Run: headless pygame with SDL's dummy video driver; simulated clock (each Clock.tick advances the game by its frame time, no real sleeping); random seed 0; keys injected as events and as key.get_pressed() state; no mouse input.
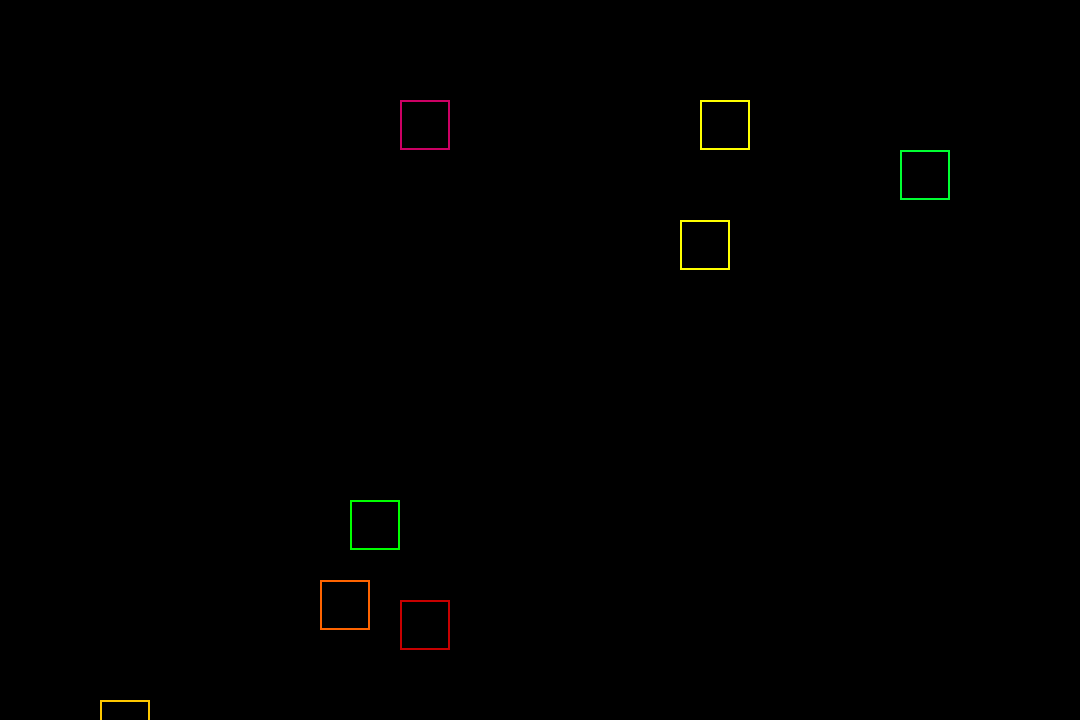
Frame 1 of 4 · flips 1–60 · no input
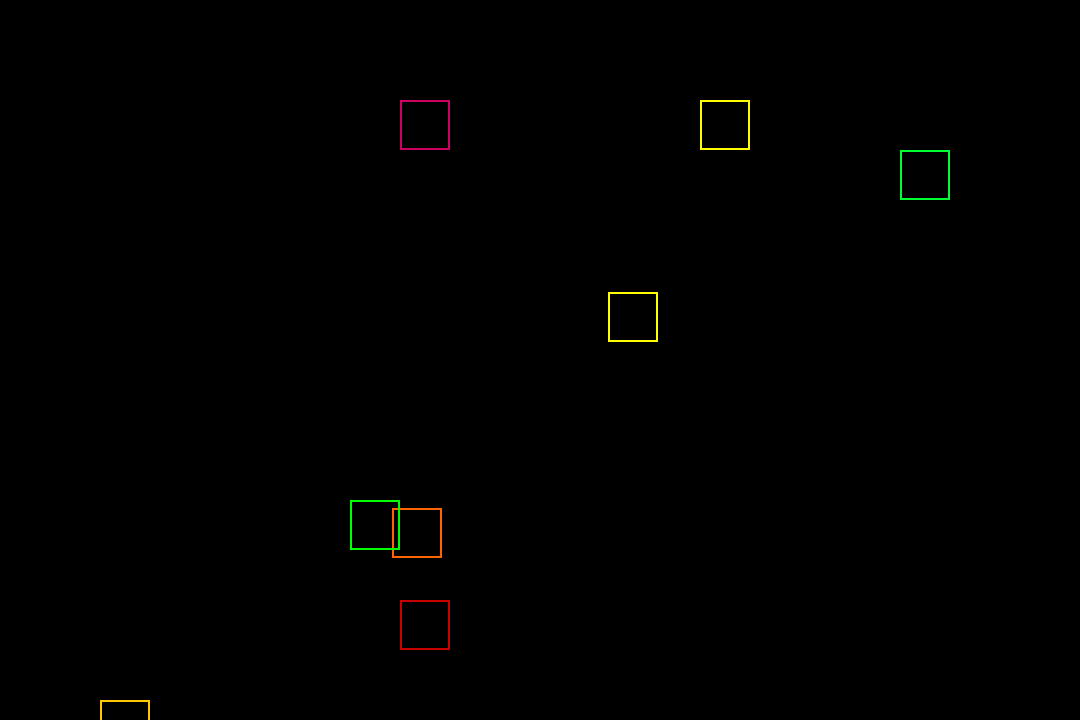
Frame 2 of 4 · flips 61–180 · tapped SPACE, RETURN · held RIGHT (→), D
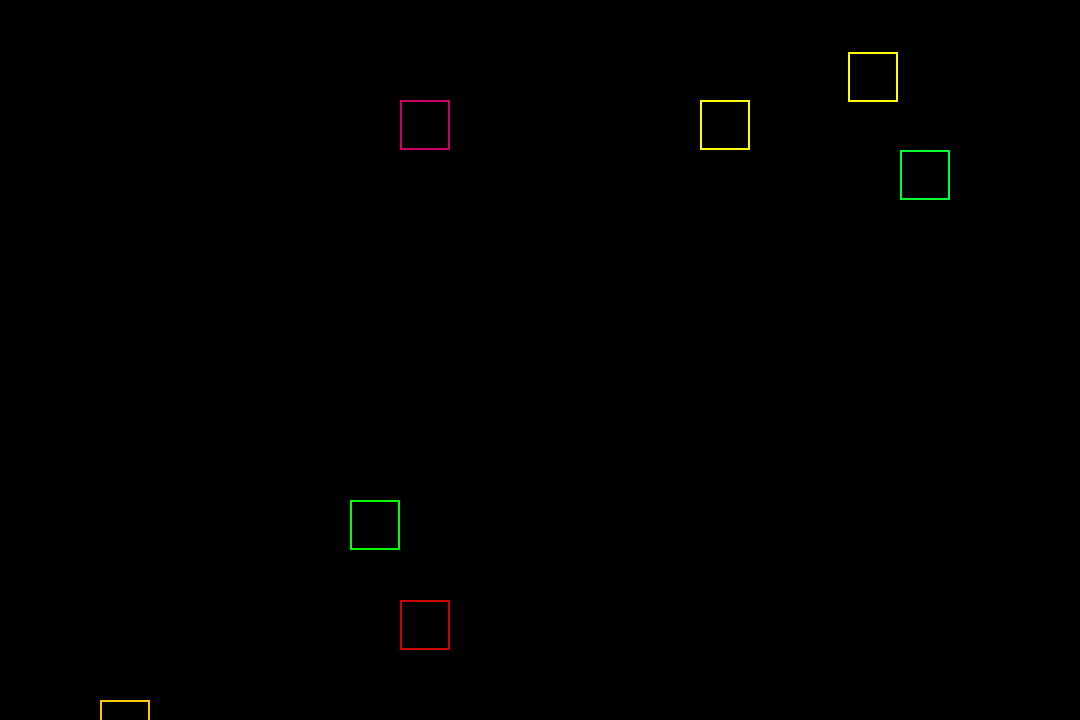
Frame 3 of 4 · flips 181–300 · held DOWN (↓), S
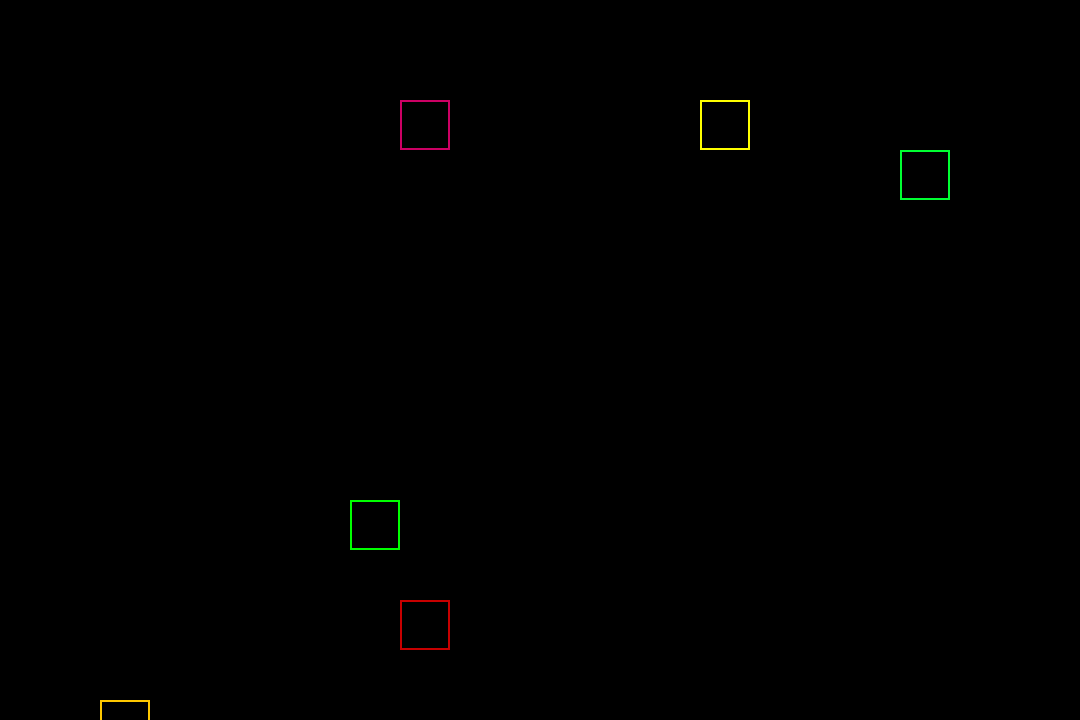
Frame 4 of 4 · flips 301–420 · held LEFT (←), A, UP (↑), W

The pygame program that drew these frames:

import pygame

pygame.init()

WIDTH = 1080
HEIGHT = 720
screen = pygame.display.set_mode((WIDTH,HEIGHT))

abricot = pygame.Rect(200,700,50,50)
banane = pygame.Rect(800,100,50,50)
figue = pygame.Rect(400,100,50,50)
fraise = pygame.Rect(400,600,50,50)
mangue = pygame.Rect(100,700,50,50)
orange = pygame.Rect(700,100,50,50)
pasteque = pygame.Rect(350,500,50,50)
poire = pygame.Rect(900,150,50,50)

colliders = [abricot,banane,figue,fraise,mangue,orange,pasteque,poire]

xAbricot = 2
yAbricot = -2
xBanane = -2
yBanane = 2

running = True
while running:

    for event in pygame.event.get():
        if event.type == pygame.QUIT:
            running = False

    screen.fill((0,0,0))
               
    if abricot.colliderect(banane):
        print("CONTACT")
        xAbricot = -xAbricot
        yAbricot = -yAbricot
        xBanane = -xBanane
        yBanane = -yBanane

    abricot.move_ip(xAbricot,yAbricot)
    banane.move_ip(xBanane,yBanane)

    pygame.draw.rect(screen,(255,100,0),abricot,2)
    pygame.draw.rect(screen,(255,255,0),banane,2)
    pygame.draw.rect(screen,(205,0,100),figue,2)
    pygame.draw.rect(screen,(200,0,0),fraise,2)
    pygame.draw.rect(screen,(255,200,0),mangue,2)
    pygame.draw.rect(screen,(255,255,0),orange,2)
    pygame.draw.rect(screen,(0,255,0),pasteque,2)
    pygame.draw.rect(screen,(0,255,50),poire,2)

    clock = pygame.time.Clock()
    clock.tick(60)

    pygame.display.update()

pygame.quit()
